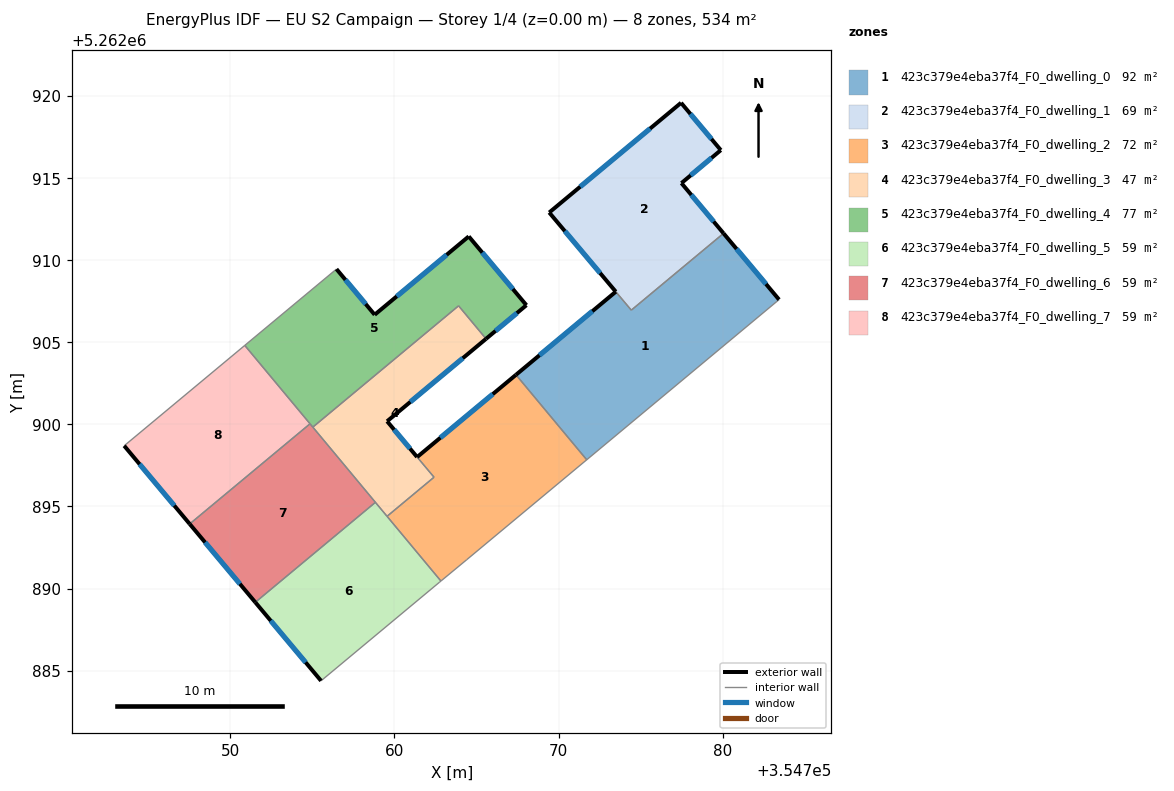
=== STOREY PLAN SPEC (per zone: floor XY polygon, exterior-wall plan segments, windows/doors) ===
zone 1: 423c379e4eba37f4_F0_dwelling_0  (91.9 m²)
  floor: (354780.05, 5262911.64) (354783.43, 5262907.60) (354771.71, 5262897.84) (354767.40, 5262903.02) (354773.48, 5262908.08) (354774.43, 5262906.96)
  exterior wall: (354773.48, 5262908.08) – (354767.40, 5262903.02)  [7.9 m]
    window: (354772.06, 5262906.90) – (354768.83, 5262904.21)  [6.7 m²]
  exterior wall: (354783.43, 5262907.60) – (354780.05, 5262911.64)  [5.3 m]
    window: (354782.64, 5262908.55) – (354780.84, 5262910.69)  [4.4 m²]
  interior walls: 4
zone 2: 423c379e4eba37f4_F0_dwelling_1  (68.7 m²)
  floor: (354777.46, 5262919.59) (354779.88, 5262916.71) (354777.48, 5262914.70) (354780.05, 5262911.64) (354774.43, 5262906.96) (354769.43, 5262912.91)
  exterior wall: (354769.43, 5262912.91) – (354773.48, 5262908.09)  [6.3 m]
    window: (354770.38, 5262911.78) – (354772.53, 5262909.22)  [5.3 m²]
  exterior wall: (354777.46, 5262919.59) – (354769.43, 5262912.91)  [10.5 m]
    window: (354775.58, 5262918.02) – (354771.32, 5262914.48)  [8.8 m²]
  exterior wall: (354779.88, 5262916.71) – (354777.46, 5262919.59)  [3.8 m]
    window: (354779.32, 5262917.39) – (354778.03, 5262918.92)  [3.2 m²]
  exterior wall: (354777.48, 5262914.70) – (354779.88, 5262916.71)  [3.1 m]
    window: (354778.05, 5262915.17) – (354779.32, 5262916.24)  [2.6 m²]
  exterior wall: (354780.05, 5262911.64) – (354777.48, 5262914.70)  [4.0 m]
    window: (354779.45, 5262912.36) – (354778.09, 5262913.98)  [3.4 m²]
  interior walls: 2
zone 3: 423c379e4eba37f4_F0_dwelling_2  (71.9 m²)
  floor: (354767.40, 5262903.02) (354771.71, 5262897.84) (354764.40, 5262891.75) (354762.83, 5262890.46) (354759.55, 5262894.40) (354762.41, 5262896.78) (354761.38, 5262898.01)
  exterior wall: (354767.40, 5262903.02) – (354761.38, 5262898.01)  [7.8 m]
    window: (354765.99, 5262901.84) – (354762.80, 5262899.19)  [6.6 m²]
  interior walls: 6
zone 4: 423c379e4eba37f4_F0_dwelling_3  (46.8 m²)
  floor: (354763.91, 5262907.22) (354765.58, 5262905.21) (354759.55, 5262900.19) (354762.41, 5262896.78) (354759.55, 5262894.40) (354755.03, 5262899.83)
  exterior wall: (354759.55, 5262900.19) – (354765.58, 5262905.21)  [7.8 m]
    window: (354760.97, 5262901.37) – (354764.16, 5262904.03)  [6.6 m²]
  exterior wall: (354761.38, 5262898.01) – (354759.55, 5262900.19)  [2.8 m]
    window: (354760.95, 5262898.52) – (354759.98, 5262899.68)  [2.4 m²]
  interior walls: 6
zone 5: 423c379e4eba37f4_F0_dwelling_4  (76.8 m²)
  floor: (354764.53, 5262911.45) (354768.04, 5262907.26) (354765.58, 5262905.21) (354763.91, 5262907.22) (354755.03, 5262899.83) (354750.88, 5262904.81) (354756.47, 5262909.46) (354758.79, 5262906.68)
  exterior wall: (354758.79, 5262906.68) – (354756.47, 5262909.46)  [3.6 m]
    window: (354758.25, 5262907.33) – (354757.01, 5262908.81)  [3.1 m²]
  exterior wall: (354764.53, 5262911.45) – (354758.79, 5262906.68)  [7.5 m]
    window: (354763.18, 5262910.33) – (354760.14, 5262907.80)  [6.3 m²]
  exterior wall: (354768.04, 5262907.26) – (354764.53, 5262911.45)  [5.5 m]
    window: (354767.21, 5262908.25) – (354765.35, 5262910.47)  [4.6 m²]
  exterior wall: (354765.58, 5262905.21) – (354768.04, 5262907.26)  [3.2 m]
    window: (354766.16, 5262905.70) – (354767.46, 5262906.78)  [2.7 m²]
  interior walls: 5
zone 6: 423c379e4eba37f4_F0_dwelling_5  (59.3 m²)
  floor: (354758.84, 5262895.25) (354762.83, 5262890.46) (354762.75, 5262890.39) (354755.53, 5262884.38) (354751.52, 5262889.16)
  exterior wall: (354751.52, 5262889.16) – (354755.53, 5262884.38)  [6.2 m]
    window: (354752.46, 5262888.04) – (354754.59, 5262885.50)  [5.3 m²]
  interior walls: 5
zone 7: 423c379e4eba37f4_F0_dwelling_6  (59.3 m²)
  floor: (354754.85, 5262900.04) (354758.84, 5262895.25) (354751.52, 5262889.16) (354747.52, 5262893.93)
  exterior wall: (354747.52, 5262893.93) – (354751.52, 5262889.16)  [6.2 m]
    window: (354748.46, 5262892.81) – (354750.58, 5262890.28)  [5.3 m²]
  interior walls: 4
zone 8: 423c379e4eba37f4_F0_dwelling_7  (59.3 m²)
  floor: (354750.88, 5262904.81) (354754.85, 5262900.04) (354747.52, 5262893.93) (354743.53, 5262898.70)
  exterior wall: (354743.53, 5262898.70) – (354747.52, 5262893.93)  [6.2 m]
    window: (354744.47, 5262897.58) – (354746.59, 5262895.05)  [5.2 m²]
  interior walls: 3

=== DERIVED (storey summary) ===
Building: EU S2 Campaign
Storey: 1 of 4  (floor level z = 0.00 m)
Storey gross floor area: 534.1 m²
Zones on this storey: 8
  - 423c379e4eba37f4_F0_dwelling_0: floor 91.9 m²; exterior wall 13.2 m (39.5 m²); 2 window(s) 11.1 m²; WWR 28.1%
  - 423c379e4eba37f4_F0_dwelling_1: floor 68.7 m²; exterior wall 27.6 m (82.9 m²); 5 window(s) 23.3 m²; WWR 28.1%
  - 423c379e4eba37f4_F0_dwelling_2: floor 71.9 m²; exterior wall 7.8 m (23.5 m²); 1 window(s) 6.6 m²; WWR 28.1%
  - 423c379e4eba37f4_F0_dwelling_3: floor 46.8 m²; exterior wall 10.7 m (32.1 m²); 2 window(s) 9.0 m²; WWR 28.1%
  - 423c379e4eba37f4_F0_dwelling_4: floor 76.8 m²; exterior wall 19.8 m (59.3 m²); 4 window(s) 16.7 m²; WWR 28.1%
  - 423c379e4eba37f4_F0_dwelling_5: floor 59.3 m²; exterior wall 6.2 m (18.7 m²); 1 window(s) 5.3 m²; WWR 28.1%
  - 423c379e4eba37f4_F0_dwelling_6: floor 59.3 m²; exterior wall 6.2 m (18.7 m²); 1 window(s) 5.3 m²; WWR 28.1%
  - 423c379e4eba37f4_F0_dwelling_7: floor 59.3 m²; exterior wall 6.2 m (18.6 m²); 1 window(s) 5.2 m²; WWR 28.1%
Zone adjacency (shared interzone walls):
  - 423c379e4eba37f4_F0_dwelling_0 ↔ 423c379e4eba37f4_F0_dwelling_1
  - 423c379e4eba37f4_F0_dwelling_0 ↔ 423c379e4eba37f4_F0_dwelling_2
  - 423c379e4eba37f4_F0_dwelling_2 ↔ 423c379e4eba37f4_F0_dwelling_3
  - 423c379e4eba37f4_F0_dwelling_2 ↔ 423c379e4eba37f4_F0_dwelling_5
  - 423c379e4eba37f4_F0_dwelling_3 ↔ 423c379e4eba37f4_F0_dwelling_4
  - 423c379e4eba37f4_F0_dwelling_3 ↔ 423c379e4eba37f4_F0_dwelling_5
  - 423c379e4eba37f4_F0_dwelling_3 ↔ 423c379e4eba37f4_F0_dwelling_6
  - 423c379e4eba37f4_F0_dwelling_4 ↔ 423c379e4eba37f4_F0_dwelling_6
  - 423c379e4eba37f4_F0_dwelling_4 ↔ 423c379e4eba37f4_F0_dwelling_7
  - 423c379e4eba37f4_F0_dwelling_5 ↔ 423c379e4eba37f4_F0_dwelling_6
  - 423c379e4eba37f4_F0_dwelling_6 ↔ 423c379e4eba37f4_F0_dwelling_7